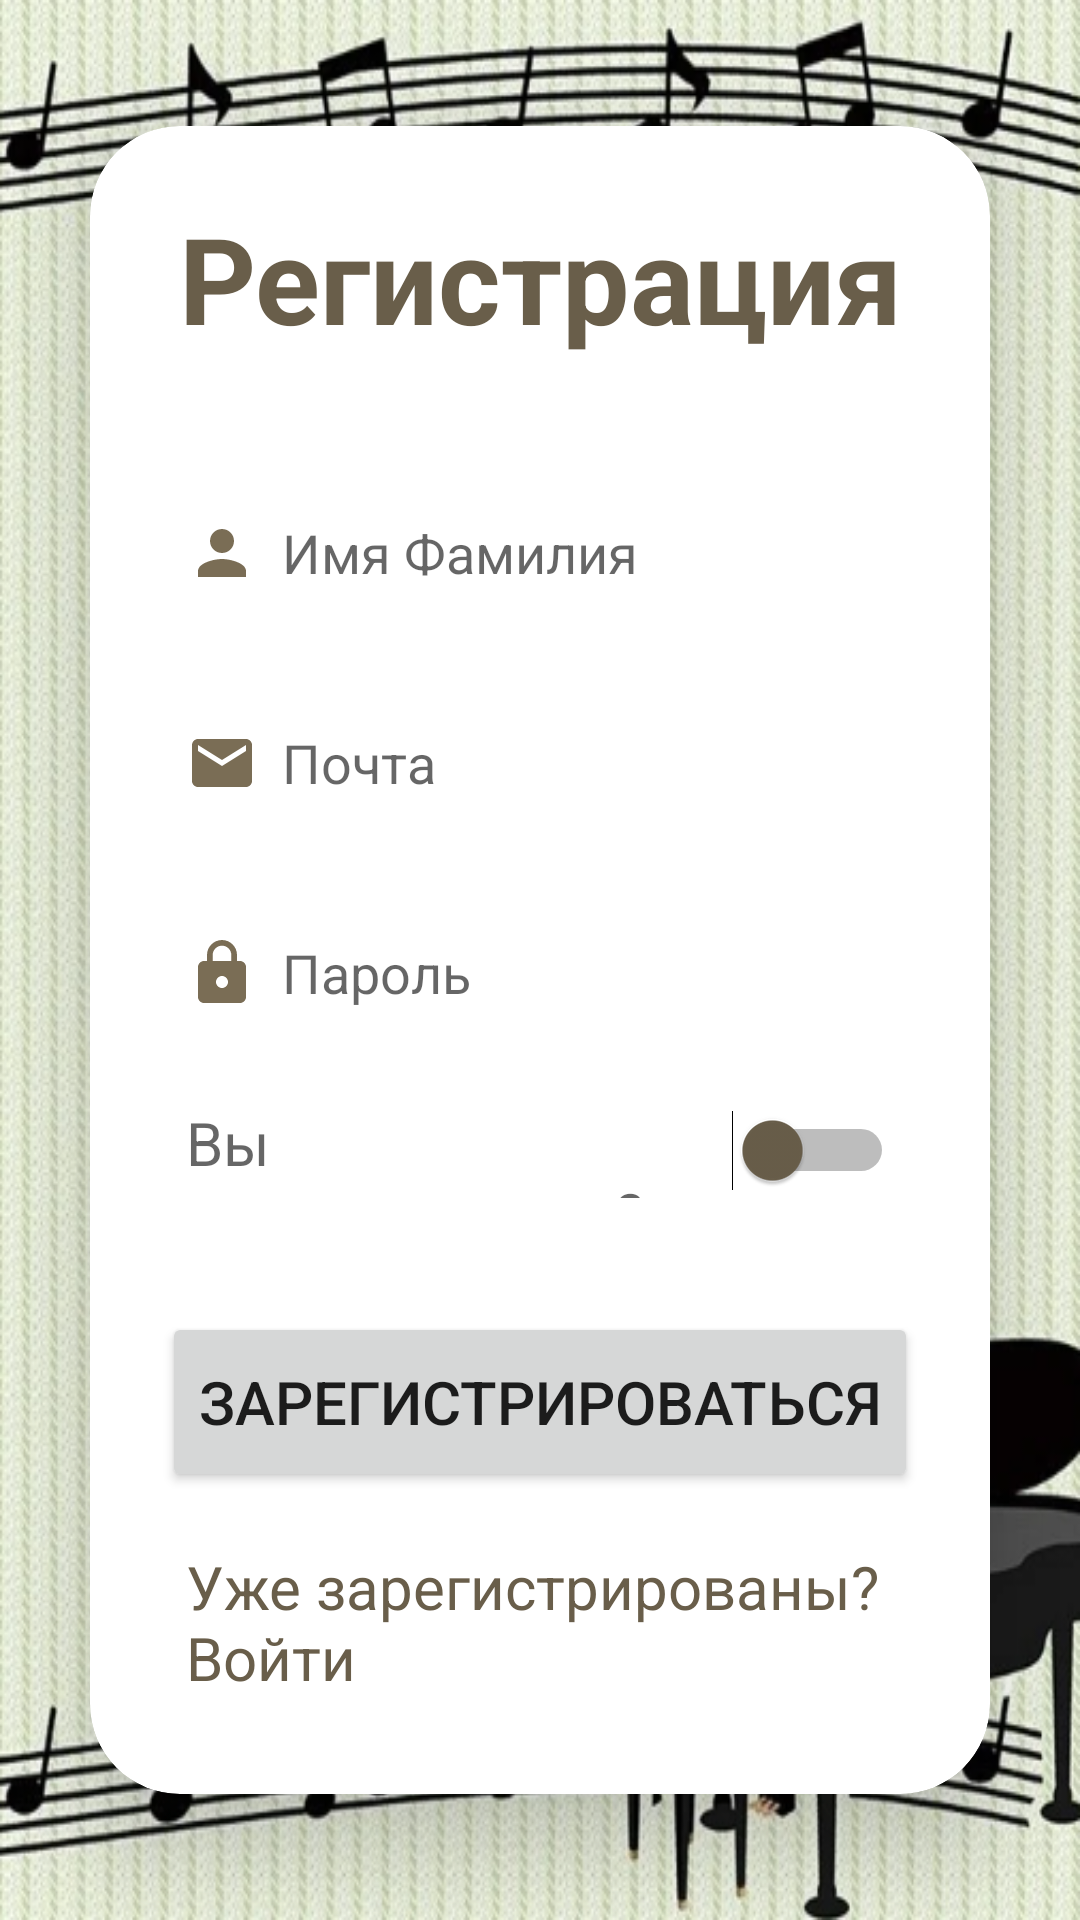

The Android layout XML behind this screen, and the referenced resources:
<!-- AndroidManifest.xml: application theme Theme.MusicApp -->
<!-- res/layout/activity_sign_up.xml -->
<?xml version="1.0" encoding="utf-8"?>
<LinearLayout xmlns:android="http://schemas.android.com/apk/res/android"
    xmlns:app="http://schemas.android.com/apk/res-auto"
    xmlns:tools="http://schemas.android.com/tools"
    android:layout_width="match_parent"
    android:layout_height="match_parent"
    android:background="@drawable/page"
    android:gravity="center"
    android:orientation="vertical"
    tools:context=".Activity.Main.SignUpActivity">

    <androidx.cardview.widget.CardView
        android:layout_width="match_parent"
        android:layout_height="wrap_content"
        android:layout_margin="30dp"
        app:cardCornerRadius="30dp"
        app:cardElevation="20dp">

        <LinearLayout
            android:layout_width="match_parent"
            android:layout_height="wrap_content"
            android:layout_gravity="center_horizontal"
            android:background="@drawable/lavender_border"
            android:orientation="vertical"
            android:padding="24dp">

            <TextView
                android:layout_width="match_parent"
                android:layout_height="wrap_content"
                android:text="Регистрация"
                android:textAlignment="center"
                android:textColor="@color/lavender"
                android:textSize="@dimen/text_size_big"
                android:textStyle="bold" />

            <EditText
                android:id="@+id/signup_name"
                android:layout_width="match_parent"
                android:layout_height="50dp"
                android:layout_marginTop="40dp"
                android:background="@drawable/lavender_border"
                android:drawableLeft="@drawable/ic_baseline_person_24"
                android:drawablePadding="8dp"
                android:hint="Имя Фамилия"
                android:padding="8dp"
                android:textColor="@color/black" />

            <EditText
                android:id="@+id/signup_email"
                android:layout_width="match_parent"
                android:layout_height="50dp"
                android:layout_marginTop="20dp"
                android:background="@drawable/lavender_border"
                android:drawableLeft="@drawable/ic_baseline_email_24"
                android:drawablePadding="8dp"
                android:hint="Почта"
                android:padding="8dp"
                android:textColor="@color/black" />

            <EditText
                android:id="@+id/signup_password"
                android:layout_width="match_parent"
                android:layout_height="50dp"
                android:layout_marginTop="20dp"
                android:background="@drawable/lavender_border"
                android:drawableLeft="@drawable/ic_baseline_lock_24"
                android:drawablePadding="8dp"
                android:hint="Пароль"
                android:padding="8dp"
                android:textColor="@color/black" />

            <Switch
                android:id="@+id/signup_switch"
                android:layout_width="match_parent"
                android:layout_height="48dp"
                android:layout_marginTop="10dp"
                android:checked="false"
                android:drawablePadding="8dp"
                android:hint="Вы преподаватель?"
                android:padding="8dp"
                android:splitTrack="false"
                android:textColor="@color/black"
                android:textSize="@dimen/text_size"
                android:thumbTint="@color/lavender" />

            <Button
                android:id="@+id/signup_button"
                android:layout_width="match_parent"
                android:layout_height="60dp"
                android:layout_marginTop="30dp"
                android:text="Зарегистрироваться"
                android:textSize="@dimen/text_size"
                app:cornerRadius="20dp" />

            <TextView
                android:id="@+id/loginRedirectText"
                android:layout_width="wrap_content"
                android:layout_height="wrap_content"
                android:layout_gravity="center"
                android:layout_marginTop="10dp"
                android:padding="8dp"
                android:text="Уже зарегистрированы? Войти"
                android:textColor="@color/lavender"
                android:textSize="@dimen/text_size" />


        </LinearLayout>

    </androidx.cardview.widget.CardView>

</LinearLayout>
<!-- resources referenced by this layout -->
<resources>
  <color name="black">#FF000000</color>
  <color name="lavender">#695E4A</color>
  <dimen name="text_size">20sp</dimen>
  <dimen name="text_size_big">40sp</dimen>
  <!-- drawable ic_baseline_email_24 (drawable) -->
  <vector android:height="24dp" android:tint="#7A6D55"
      android:viewportHeight="24" android:viewportWidth="24"
      android:width="24dp" xmlns:android="http://schemas.android.com/apk/res/android">
      <path android:fillColor="@android:color/white" android:pathData="M20,4L4,4c-1.1,0 -1.99,0.9 -1.99,2L2,18c0,1.1 0.9,2 2,2h16c1.1,0 2,-0.9 2,-2L22,6c0,-1.1 -0.9,-2 -2,-2zM20,8l-8,5 -8,-5L4,6l8,5 8,-5v2z"/>
  </vector>
  <!-- drawable ic_baseline_lock_24 (drawable) -->
  <vector android:height="24dp" android:tint="#7A6D55"
      android:viewportHeight="24" android:viewportWidth="24"
      android:width="24dp" xmlns:android="http://schemas.android.com/apk/res/android">
      <path android:fillColor="@android:color/white" android:pathData="M18,8h-1L17,6c0,-2.76 -2.24,-5 -5,-5S7,3.24 7,6v2L6,8c-1.1,0 -2,0.9 -2,2v10c0,1.1 0.9,2 2,2h12c1.1,0 2,-0.9 2,-2L20,10c0,-1.1 -0.9,-2 -2,-2zM12,17c-1.1,0 -2,-0.9 -2,-2s0.9,-2 2,-2 2,0.9 2,2 -0.9,2 -2,2zM15.1,8L8.9,8L8.9,6c0,-1.71 1.39,-3.1 3.1,-3.1 1.71,0 3.1,1.39 3.1,3.1v2z"/>
  </vector>
  <!-- drawable ic_baseline_person_24 (drawable) -->
  <vector android:height="24dp" android:tint="#7A6D55"
      android:viewportHeight="24" android:viewportWidth="24"
      android:width="24dp" xmlns:android="http://schemas.android.com/apk/res/android">
      <path android:fillColor="@android:color/white" android:pathData="M12,12c2.21,0 4,-1.79 4,-4s-1.79,-4 -4,-4 -4,1.79 -4,4 1.79,4 4,4zM12,14c-2.67,0 -8,1.34 -8,4v2h16v-2c0,-2.66 -5.33,-4 -8,-4z"/>
  </vector>
  <!-- drawable page: png bitmap (drawable, 683746 bytes) -->
  <style name="Theme.MusicApp" parent="Theme.MaterialComponents.DayNight.NoActionBar">
          
          <item name="colorPrimary">@color/lavender</item>
          <item name="colorPrimaryVariant">@color/lavender</item>
          <item name="colorOnPrimary">@color/white</item>
          
          <item name="colorSecondary">@color/teal_200</item>
          <item name="colorSecondaryVariant">@color/teal_700</item>
          <item name="colorOnSecondary">@color/black</item>
          
          <item name="android:statusBarColor" tools:targetApi="l">?attr/colorPrimaryVariant</item>
          
          <item name="windowActionBar">false</item>
          <item name="windowNoTitle">true</item>
      </style>
  <color name="white">#FFFFFFFF</color>
  <color name="teal_200">#FF03DAC5</color>
  <color name="teal_700">#FF018786</color>
</resources>
